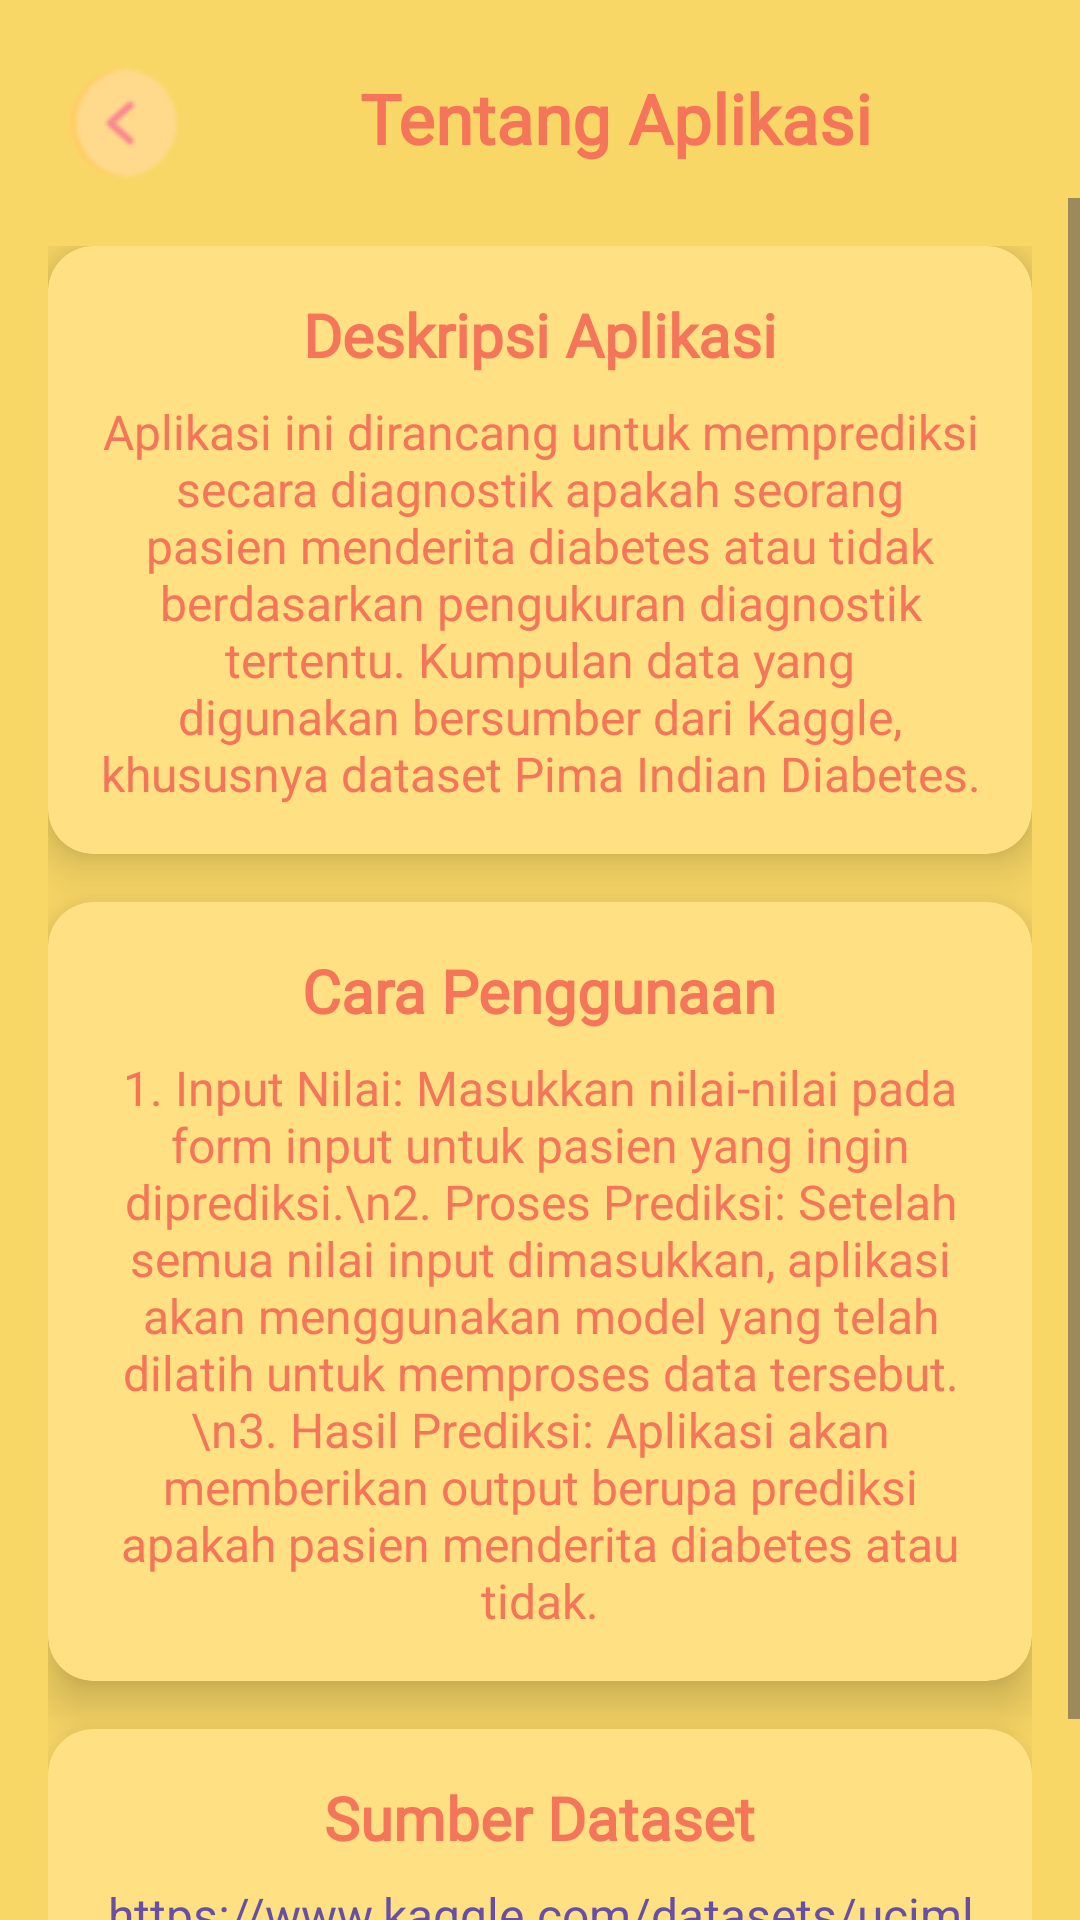

This screen was rendered from an Android layout file. Write that file and the resources it references.
<!-- AndroidManifest.xml: application theme Theme.Diabetapp -->
<!-- res/layout/activity_tentang_aplikasi.xml -->
<?xml version="1.0" encoding="utf-8"?>
<androidx.constraintlayout.widget.ConstraintLayout xmlns:android="http://schemas.android.com/apk/res/android"
    xmlns:app="http://schemas.android.com/apk/res-auto"
    xmlns:tools="http://schemas.android.com/tools"
    android:id="@+id/main"
    android:background="@color/yellow"
    android:layout_width="match_parent"
    android:layout_height="match_parent"
    tools:context=".TentangAplikasi">

    <ImageButton
        android:id="@+id/btnBack"
        android:layout_width="50dp"
        android:layout_height="50dp"
        android:src="@drawable/bk"
        android:background="?attr/selectableItemBackgroundBorderless"
        android:contentDescription="Back"
        app:layout_constraintStart_toStartOf="parent"
        app:layout_constraintTop_toTopOf="parent"
        android:layout_marginStart="16dp"
        android:layout_marginTop="16dp" />

    <TextView
        android:id="@+id/txtTentangAplikasi"
        android:layout_width="wrap_content"
        android:layout_height="wrap_content"
        android:layout_marginStart="54dp"
        android:layout_marginTop="8dp"
        android:fontFamily="@font/baloo"
        android:text="Tentang Aplikasi"
        android:textColor="@color/colar"
        android:textSize="23sp"
        android:textStyle="bold"
        app:layout_constraintBottom_toBottomOf="@id/btnBack"
        app:layout_constraintStart_toEndOf="@id/btnBack"
        app:layout_constraintTop_toTopOf="@id/btnBack"
        app:layout_constraintVertical_bias="0.0" />

    <ScrollView
        android:layout_width="match_parent"
        android:layout_height="0dp"
        app:layout_constraintTop_toBottomOf="@id/btnBack"
        app:layout_constraintBottom_toBottomOf="parent">

        <LinearLayout
            android:layout_width="match_parent"
            android:layout_height="wrap_content"
            android:orientation="vertical"
            android:padding="16dp"
            android:gravity="center">


            <androidx.cardview.widget.CardView
                android:layout_width="match_parent"
                android:layout_height="wrap_content"
                android:layout_marginBottom="16dp"
                app:cardBackgroundColor="#FFFFE082"
                app:cardCornerRadius="15dp"
                app:cardElevation="10dp">

                <LinearLayout
                    android:layout_width="match_parent"
                    android:layout_height="wrap_content"
                    android:orientation="vertical"
                    android:padding="16dp">

                    <TextView
                        android:layout_width="wrap_content"
                        android:layout_height="wrap_content"
                        android:layout_gravity="center"
                        android:layout_marginBottom="8dp"
                        android:fontFamily="@font/baloo"
                        android:text="Deskripsi Aplikasi"
                        android:textColor="@color/colar"
                        android:textSize="20sp"
                        android:textStyle="bold" />

                    <TextView
                        android:layout_width="wrap_content"
                        android:layout_height="wrap_content"
                        android:layout_gravity="center"
                        android:text="Aplikasi ini dirancang untuk memprediksi secara diagnostik apakah seorang pasien menderita diabetes atau tidak berdasarkan pengukuran diagnostik tertentu. Kumpulan data yang
                        digunakan bersumber dari Kaggle, khususnya dataset Pima Indian Diabetes."
                        android:textColor="@color/colar"
                        android:textSize="16sp"
                        android:textAlignment="center"/>
                </LinearLayout>
            </androidx.cardview.widget.CardView>

            
            <androidx.cardview.widget.CardView
                android:layout_width="match_parent"
                android:layout_height="wrap_content"
                android:layout_marginBottom="16dp"
                app:cardBackgroundColor="#FFFFE082"
                app:cardCornerRadius="15dp"
                app:cardElevation="10dp">

                <LinearLayout
                    android:layout_width="match_parent"
                    android:layout_height="wrap_content"
                    android:orientation="vertical"
                    android:padding="16dp">

                    <TextView
                        android:layout_width="wrap_content"
                        android:layout_height="wrap_content"
                        android:layout_gravity="center"
                        android:layout_marginBottom="8dp"
                        android:fontFamily="@font/baloo"
                        android:text="Cara Penggunaan"
                        android:textColor="@color/colar"
                        android:textSize="20sp"
                        android:textStyle="bold" />

                    <TextView
                        android:layout_width="wrap_content"
                        android:layout_height="wrap_content"
                        android:layout_gravity="center"
                        android:text="1. Input Nilai: Masukkan nilai-nilai pada form input untuk pasien yang ingin diprediksi.\n2. Proses Prediksi: Setelah semua nilai input dimasukkan, aplikasi akan menggunakan model yang telah dilatih untuk memproses data tersebut.\n3. Hasil Prediksi: Aplikasi akan memberikan output berupa prediksi apakah pasien menderita diabetes atau tidak."
                        android:textColor="@color/colar"
                        android:textSize="16sp"
                        android:textAlignment="center"/>
                </LinearLayout>
            </androidx.cardview.widget.CardView>


            <androidx.cardview.widget.CardView
                android:layout_width="match_parent"
                android:layout_height="wrap_content"
                android:layout_marginBottom="16dp"
                app:cardBackgroundColor="#FFFFE082"
                app:cardCornerRadius="15dp"
                app:cardElevation="10dp">

                <LinearLayout
                    android:layout_width="match_parent"
                    android:layout_height="wrap_content"
                    android:orientation="vertical"
                    android:padding="16dp">

                    <TextView
                        android:layout_width="wrap_content"
                        android:layout_height="wrap_content"
                        android:layout_gravity="center"
                        android:layout_marginBottom="8dp"
                        android:fontFamily="@font/baloo"
                        android:text="Sumber Dataset"
                        android:textColor="@color/colar"
                        android:textSize="20sp"
                        android:textStyle="bold"
                        android:textAlignment="center"/>

                    <TextView
                        android:id="@+id/linkSumber"
                        android:layout_width="wrap_content"
                        android:layout_height="wrap_content"
                        android:layout_gravity="center"
                        android:text="https://www.kaggle.com/datasets/uciml/pima-indians-diabetes-database"
                        android:textColor="@color/colar"
                        android:textSize="16sp"
                        android:textAlignment="center"
                        android:autoLink="web"/>
                </LinearLayout>
            </androidx.cardview.widget.CardView>

        </LinearLayout>
    </ScrollView>

</androidx.constraintlayout.widget.ConstraintLayout>
<!-- resources referenced by this layout -->
<resources>
  <color name="colar">#F5755A</color>
  <color name="yellow">#F9D766</color>
  <!-- drawable bk: png bitmap (drawable, 1537 bytes) -->
  <style name="Theme.Diabetapp" parent="Base.Theme.Diabetapp" />
  <style name="Base.Theme.Diabetapp" parent="Theme.Material3.DayNight.NoActionBar">
          
          <item name="android:statusBarColor">@color/yellow</item>
      </style>
</resources>
